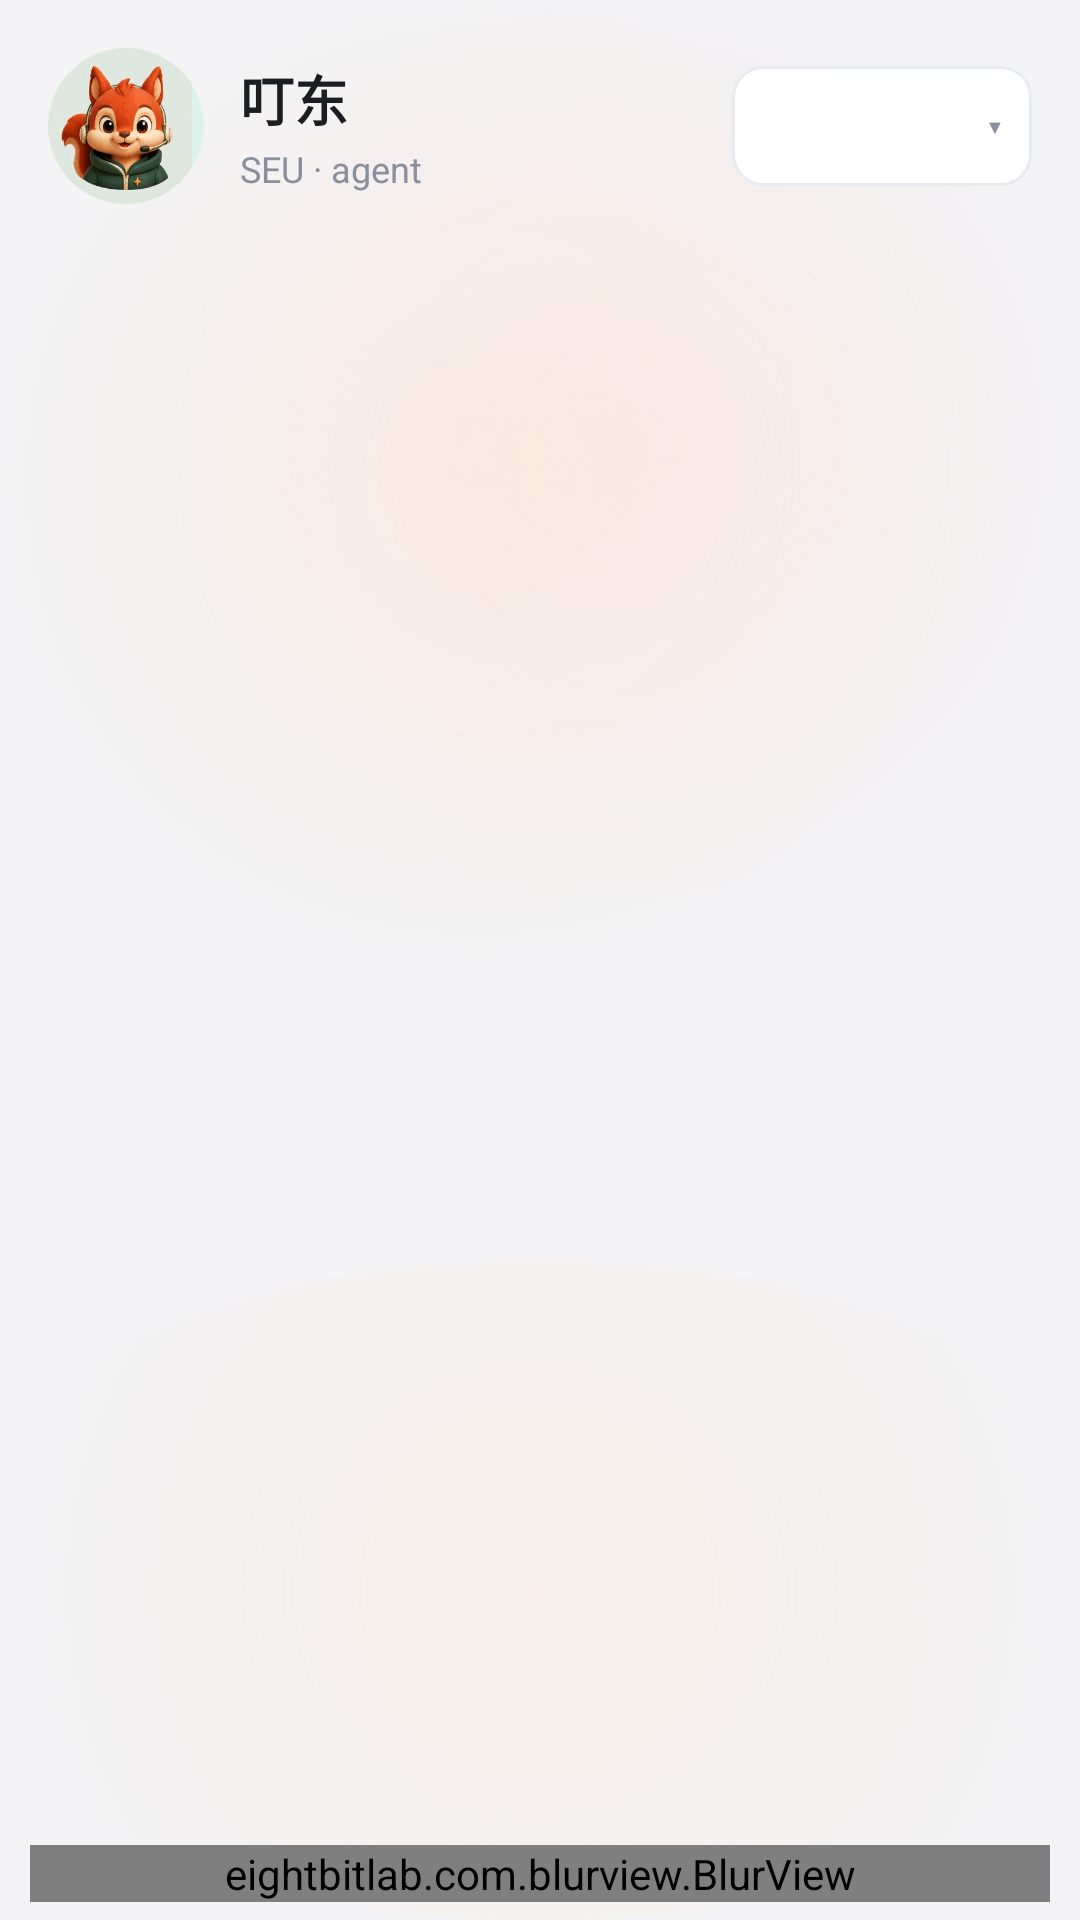

Here is an Android app screen rendered from its layout file. Give the layout XML and the strings, colors and styles it references.
<!-- AndroidManifest.xml: application theme Theme.SEU_agent -->
<!-- res/layout/fragment_agent.xml -->
<?xml version="1.0" encoding="utf-8"?>
<FrameLayout xmlns:android="http://schemas.android.com/apk/res/android"
    xmlns:app="http://schemas.android.com/apk/res-auto"
    android:layout_width="match_parent"
    android:layout_height="match_parent"
    android:background="@drawable/bg_header_gradient">

    <LinearLayout
        android:layout_width="match_parent"
        android:layout_height="match_parent"
        android:orientation="vertical">


    <LinearLayout
        android:layout_width="match_parent"
        android:layout_height="wrap_content"
        android:gravity="center_vertical"
        android:orientation="horizontal"
        android:padding="16dp">

        <FrameLayout
            android:layout_width="52dp"
            android:layout_height="52dp"
            android:background="@drawable/bg_avatar"
            android:clipToOutline="true">

            <ImageView
                android:layout_width="48dp"
                android:layout_height="match_parent"
                android:contentDescription="校园智能助手叮东"
                android:scaleType="centerCrop"
                android:src="@drawable/agent_avatar_dingdong" />
        </FrameLayout>

        <LinearLayout
            android:layout_width="0dp"
            android:layout_height="wrap_content"
            android:layout_marginStart="12dp"
            android:layout_weight="1"
            android:orientation="vertical">

            <TextView
                android:layout_width="wrap_content"
                android:layout_height="wrap_content"
                android:text="叮东"
                android:textColor="@color/text_primary"
                android:textSize="18sp"
                android:textStyle="bold" />

            <TextView
                android:layout_width="wrap_content"
                android:layout_height="wrap_content"
                android:layout_marginTop="2dp"
                android:text="SEU · agent"
                android:textColor="@color/text_secondary"
                android:textSize="12sp" />
        </LinearLayout>

        <FrameLayout
            android:layout_width="wrap_content"
            android:layout_height="40dp"
            android:layout_marginStart="8dp">

            <Spinner
                android:id="@+id/sp_model"
                android:layout_width="wrap_content"
                android:layout_height="match_parent"
                android:background="@drawable/bg_field"
                android:minWidth="100dp"
                android:paddingStart="12dp"
                android:paddingEnd="30dp"
                android:spinnerMode="dropdown" />

            <TextView
                android:layout_width="wrap_content"
                android:layout_height="wrap_content"
                android:layout_gravity="end|center_vertical"
                android:layout_marginEnd="10dp"
                android:clickable="false"
                android:focusable="false"
                android:text="▾"
                android:textColor="@color/text_secondary"
                android:textSize="13sp" />
        </FrameLayout>
    </LinearLayout>

    <FrameLayout
        android:id="@+id/chat_area"
        android:layout_width="match_parent"
        android:layout_height="0dp"
        android:layout_weight="1">

        <androidx.recyclerview.widget.RecyclerView
            android:id="@+id/chat_recycle"
            android:layout_width="match_parent"
            android:layout_height="match_parent"
            android:clipToPadding="false"
            android:padding="16dp"
            android:scrollbars="none" />

        <eightbitlab.com.blurview.BlurView
            android:id="@+id/chat_input_blur"
            android:layout_width="match_parent"
            android:layout_height="wrap_content"
            android:layout_gravity="bottom"
            android:layout_marginStart="10dp"
            android:layout_marginEnd="10dp"
            android:layout_marginBottom="6dp"
            android:background="@drawable/bg_chat_input_blur"
            android:clipToOutline="true"
            android:outlineProvider="background"
            app:blurOverlayColor="#38FFFFFF">

            <LinearLayout
                android:layout_width="match_parent"
                android:layout_height="wrap_content"
                android:gravity="bottom"
                android:orientation="horizontal"
                android:paddingStart="5dp"
                android:paddingTop="3dp"
                android:paddingEnd="5dp"
                android:paddingBottom="3dp">

                <EditText
                    android:id="@+id/et_chat_input"
                    android:layout_width="0dp"
                    android:layout_height="wrap_content"
                    android:layout_weight="1"
                    android:background="@android:color/transparent"
                    android:gravity="top|start"
                    android:hint="输入你的问题…"
                    android:imeOptions="actionNone|flagNoExtractUi"
                    android:inputType="textCapSentences|textMultiLine"
                    android:maxLines="6"
                    android:minHeight="44dp"
                    android:minLines="1"
                    android:overScrollMode="ifContentScrolls"
                    android:paddingStart="16dp"
                    android:paddingTop="10dp"
                    android:paddingEnd="16dp"
                    android:paddingBottom="10dp"
                    android:scrollbars="vertical"
                    android:singleLine="false"
                    android:textColor="@color/text_primary"
                    android:textColorHint="@color/text_secondary"
                    android:textSize="15sp" />

                <FrameLayout
                    android:layout_width="44dp"
                    android:layout_height="44dp"
                    android:layout_gravity="bottom"
                    android:layout_marginStart="6dp"
                    android:background="@drawable/bg_send_button">

                    <TextView
                        android:id="@+id/tvsend"
                        android:layout_width="wrap_content"
                        android:layout_height="wrap_content"
                        android:layout_gravity="center"
                        android:clickable="true"
                        android:text="↑"
                        android:textColor="@color/brand_on_primary"
                        android:textSize="22sp"
                        android:textStyle="bold" />
                </FrameLayout>
            </LinearLayout>
        </eightbitlab.com.blurview.BlurView>
    </FrameLayout>
</LinearLayout>
</FrameLayout>
<!-- resources referenced by this layout -->
<resources>
  <color name="brand_on_primary">#FFFFFFFF</color>
  <color name="text_primary">#FF1C1D22</color>
  <color name="text_secondary">#FF8A8F9E</color>
  <!-- drawable agent_avatar_dingdong: webp bitmap (drawable-nodpi, 9610 bytes) -->
  <!-- drawable bg_avatar (drawable) -->
  <?xml version="1.0" encoding="utf-8"?>
  <shape xmlns:android="http://schemas.android.com/apk/res/android"
      android:shape="oval">
      <solid android:color="@color/brand_primary_light" />
  </shape>
  <!-- drawable bg_field (drawable) -->
  <?xml version="1.0" encoding="utf-8"?>
  <shape xmlns:android="http://schemas.android.com/apk/res/android"
      android:shape="rectangle">
      <solid android:color="@color/card_bg" />
      <corners android:radius="10dp" />
      <stroke
          android:width="1dp"
          android:color="@color/stroke_color" />
  </shape>
  <!-- drawable bg_header_gradient (drawable) -->
  <?xml version="1.0" encoding="utf-8"?>
  <layer-list xmlns:android="http://schemas.android.com/apk/res/android">
      <item>
          <shape android:shape="rectangle">
              <solid android:color="#FFF4F4F6" />
          </shape>
      </item>
  
      <item
          android:width="320dp"
          android:height="320dp"
          android:gravity="top|left">
          <shape android:shape="oval">
              <gradient
                  android:endColor="#00FFE3C7"
                  android:gradientRadius="170dp"
                  android:startColor="#52FFE3C7"
                  android:type="radial" />
          </shape>
      </item>
  
      <item
          android:width="300dp"
          android:height="300dp"
          android:gravity="top|right">
          <shape android:shape="oval">
              <gradient
                  android:endColor="#00FFD9D2"
                  android:gradientRadius="160dp"
                  android:startColor="#4DFFD9D2"
                  android:type="radial" />
          </shape>
      </item>
  
      <item
          android:width="420dp"
          android:height="220dp"
          android:gravity="bottom|center_horizontal">
          <shape android:shape="oval">
              <gradient
                  android:endColor="#00FFDFC2"
                  android:gradientRadius="180dp"
                  android:startColor="#40FFDFC2"
                  android:type="radial" />
          </shape>
      </item>
  </layer-list>
  <!-- drawable bg_send_button (drawable) -->
  <?xml version="1.0" encoding="utf-8"?>
  <shape xmlns:android="http://schemas.android.com/apk/res/android"
      android:shape="oval">
      <solid android:color="@color/brand_primary" />
  </shape>
  <style name="Theme.SEU_agent" parent="Theme.MaterialComponents.DayNight.NoActionBar">
          <item name="colorPrimary">@color/purple_500</item>
          <item name="colorPrimaryVariant">@color/purple_700</item>
          <item name="colorOnPrimary">@color/white</item>
          <item name="colorSecondary">@color/teal_200</item>
          <item name="colorSecondaryVariant">@color/teal_700</item>
          <item name="colorOnSecondary">@color/black</item>
          <item name="android:statusBarColor">@android:color/transparent</item>
          <item name="android:windowLightStatusBar">true</item>
          <item name="bottomNavigationStyle">@style/Widget.App.BottomNav</item>
      </style>
  <color name="brand_primary_light">#FFDCF3EC</color>
  <color name="card_bg">#FFFFFFFF</color>
  <color name="stroke_color">#FFE9EBF2</color>
  <color name="brand_primary">#FF2FB8A5</color>
  <color name="purple_500">#FF6200EE</color>
  <color name="purple_700">#FF3700B3</color>
  <color name="white">#FFFFFFFF</color>
  <color name="teal_200">#FF03DAC5</color>
  <color name="teal_700">#FF018786</color>
  <color name="black">#FF000000</color>
  <style name="Widget.App.BottomNav" parent="Widget.MaterialComponents.BottomNavigationView">
          <item name="android:background">@android:color/transparent</item>
          <item name="android:backgroundTint">@null</item>
          <item name="itemBackground">@android:color/transparent</item>
      </style>
</resources>
